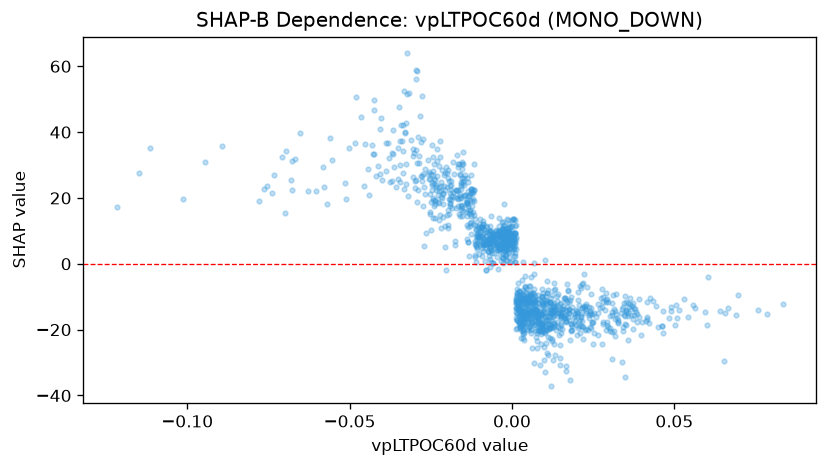

The table this chart was drawn from, first rows:
feature_value, shap_value
0.01072, -8.989
0.009249, -18.7
0.005596, -6.709
0.004974, -15.32
0.00031, 6.545
0.00978, -13.96
0.009194, -11.84
0.01387, -11.41
0.01614, -10.54
0.01252, -16.06
0.02093, -17.16
0.02757, -7.77
0.03195, -9.224
0.02355, -20.02
0.03516, -13.95
0.03503, -14.45
0.02458, -17.68
0.01433, -21.59
0.02293, -14.48
0.02172, -19.07
0.0243, -13.49
0.001478, -11.12
0.003951, -10.97
0.004192, -10.34
0.005427, -16.58
0.005484, -9.869
0.008238, -17.29
0.02736, -10.54
0.03082, -15.5
0.008228, -16.5
0.01089, -15.99
0.01336, -14.57
0.0181, -10.24
0.01315, -7.507
0.01252, -29.13
0.007343, -10.86
0.009603, -17.86
0.01302, -8.008
0.01043, -19.4
0.00812, -20.2
0.003076, -15.56
0.002972, -5.056
0.008169, -14.43
0.008025, -10.62
0.01083, -8.777
0.02081, -6.641
0.01159, -13.78
0.01224, -9.473
0.02045, -11.08
0.005714, -3.939
0.006093, -9.845
0.005532, -9.101
0.01139, -18.31
0.01405, -15.02
0.02395, -14.39
0.007287, -14.05
0.006978, -13.59
0.01209, -37.23
0.01316, -27.84
-0.00249, 7.391
... 1,225 more rows
